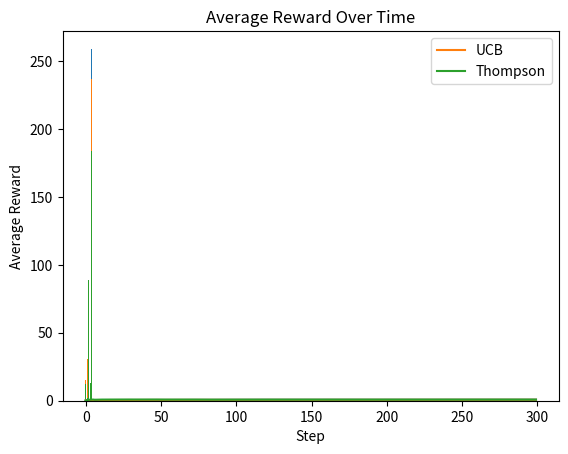

This chart was generated by the following Python code:
import numpy as np
import matplotlib.pyplot as plt
from typing import cast


class BanditEnv:
    def __init__(self, K: int = 5) -> None:
        self.K = K
        self.true_means = np.random.uniform(0, 1, K)

    def pull(self, arm: int) -> float:
        # Rewards are Gaussian around each mean
        return np.random.normal(self.true_means[arm], 0.1)

    def plot_distributions(self) -> None:
        for k, mu in enumerate(self.true_means):
            xs = np.linspace(0, 1.5, 100)
            ys = (
                1
                / np.sqrt(2 * np.pi * 0.1**2)
                * np.exp(-((xs - mu) ** 2) / (2 * 0.1**2))
            )
            plt.plot(xs, ys, label=f"Arm {k} (mean={mu:.2f})")
        plt.legend()
        plt.title("Bandit Arm Reward Distributions")
        plt.ylabel("Density")
        plt.xlabel("Reward")
        plt.show()


env = BanditEnv(K=5)
print("True arm means:", np.round(env.true_means, 2))
# env.plot_distributions()

np.random.seed(17)

K = 5
env = BanditEnv(K)
n_steps = 300
eps = 0.1

counts = np.zeros(K, dtype=int)  # Number of times each arm was pulled
values = np.zeros(K)  # Empirical mean reward for each arm
selections = np.zeros(K, dtype=int)  # For stats

rewards = []

for t in range(1, n_steps + 1):
    if np.random.rand() < eps:
        arm = np.random.choice(K)
    else:
        arm = np.argmax(values)
    arm = cast(int, arm)  # Ensure arm is an integer index
    reward = env.pull(arm)
    counts[arm] += 1
    selections[arm] += 1
    # Update running mean for empirical value
    values[arm] += (reward - values[arm]) / counts[arm]
    rewards.append(reward)

plt.bar(range(K), selections)
plt.xlabel("Arm")
plt.ylabel("# times selected")
plt.title(f"Arm Selection Counts (epsilon={eps})")
plt.show()

plt.plot(np.cumsum(rewards) / (np.arange(n_steps) + 1))
plt.title("Epsilon-Greedy: Average Reward Over Time")
plt.xlabel("Step")
plt.ylabel("Average Reward")
plt.show()


def bandit_ucb(
    env: BanditEnv, n_steps: int = 300, c: float = 1.0
) -> tuple[list[float], np.ndarray]:
    K = env.K
    counts = np.zeros(K)
    values = np.zeros(K)
    rewards = []
    selections = np.zeros(K, dtype=int)

    for t in range(1, n_steps + 1):
        # Pull each arm once to start
        if t <= K:
            arm = t - 1
        else:
            ucb = values + c * np.sqrt(np.log(t) / (counts + 1e-7))
            arm = np.argmax(ucb)
        arm = cast(int, arm)
        reward = env.pull(arm)
        counts[arm] += 1
        selections[arm] += 1
        values[arm] += (reward - values[arm]) / counts[arm]
        rewards.append(reward)
    return rewards, selections


rewards_ucb, selections_ucb = bandit_ucb(env, n_steps)
plt.bar(range(K), selections_ucb)
plt.xlabel("Arm")
plt.ylabel("# chosen")
plt.title("UCB Selection")
plt.show()

plt.plot(np.cumsum(rewards_ucb) / (np.arange(n_steps) + 1), label="UCB")
class BernoulliBanditEnv:
    def __init__(self, K: int = 5) -> None:
        self.K = K
        self.true_means = np.random.uniform(0.1, 0.9, K)
    def pull(self, arm: int) -> int:
        return int(np.random.rand() < self.true_means[arm])
envb = BernoulliBanditEnv(K=5)

def bandit_thompson(env, n_steps=300) -> tuple[list[float], np.ndarray]:
    K = env.K
    alpha = np.ones(K)      # Successes + 1
    beta = np.ones(K)       # Failures + 1
    rewards = []
    selections = np.zeros(K, dtype=int)

    for t in range(n_steps):
        samples = np.random.beta(alpha, beta)
        arm = np.argmax(samples)
        reward = env.pull(arm)
        selections[arm] += 1
        if reward:
            alpha[arm] += 1
        else:
            beta[arm] += 1
        rewards.append(reward)
    return rewards, selections

rewards_th, selections_th = bandit_thompson(envb)
plt.bar(range(K), selections_th)
plt.xlabel("Arm"); plt.ylabel("# chosen")
plt.title("Thompson Sampling Selection")
plt.show()

plt.plot(np.cumsum(rewards_th)/ (np.arange(len(rewards_th)) + 1), label="Thompson")
plt.title("Average Reward Over Time")
plt.xlabel("Step"); plt.ylabel("Average Reward")
plt.legend(); plt.show()
